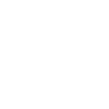
t = 0.00 s
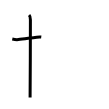
t = 2.00 s
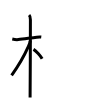
t = 4.00 s
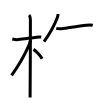
t = 6.00 s
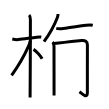
t = 8.00 s
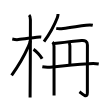
t = 10.00 s

The animated SVG that drew these frames (rendered in a browser with its animation timeline set to each time). Animation: 10 SMIL elements (animate=10); one cycle of 10.00 s.

<svg width="109px" height="109px" viewBox="0 0 px 109px" xmlns="http://www.w3.org/2000/svg" xmlns:xlink="http://www.w3.org/1999/xlink" xml:space="preserve" version="1.1"  baseProfile="full">
<path d="M12.28,39.07c2.02,0.45,4.07,0.82,6.11,0.52c4.99-0.72,12.36-1.59,18.37-2.41c1.5-0.2,2.99-0.33,4.5-0.13" style="fill:none;stroke:black;stroke-width:3;opacity:0">
  <animate attributeType="CSS" attributeName="opacity" from="0" to="1" begin="0s" dur="1s" repeatCount="0" fill="freeze" />
</path>
<path d="M29.11,15c1.13,1.13,1.29,3.12,1.29,4.67c0,0.95-0.12,72-0.3,77.83" style="fill:none;stroke:black;stroke-width:3;opacity:0">
  <animate attributeType="CSS" attributeName="opacity" from="0" to="1" begin="1s" dur="1s" repeatCount="0" fill="freeze" />
</path>
<path d="M30.19,40.78c0,1.47-1.25,4.48-1.76,5.62c-4.68,10.47-8.49,17.46-16.82,28.94" style="fill:none;stroke:black;stroke-width:3;opacity:0">
  <animate attributeType="CSS" attributeName="opacity" from="0" to="1" begin="2s" dur="1s" repeatCount="0" fill="freeze" />
</path>
<path d="M33.47,49.4c2.61,1.48,7.03,6.35,8.66,9.39" style="fill:none;stroke:black;stroke-width:3;opacity:0">
  <animate attributeType="CSS" attributeName="opacity" from="0" to="1" begin="3s" dur="1s" repeatCount="0" fill="freeze" />
</path>
<path d="M58.04,14c0,1.38-0.29,2.48-0.75,3.67C54.31,25.3,50.8,32.26,44,41.54" style="fill:none;stroke:black;stroke-width:3;opacity:0">
  <animate attributeType="CSS" attributeName="opacity" from="0" to="1" begin="4s" dur="1s" repeatCount="0" fill="freeze" />
</path>
<path d="M56.25,28.39c2.33,0.52,4.67,0.37,7.01,0.05c7.13-0.69,14.62-2.19,22.89-3.2c2.23-0.27,4.4-0.47,6.61,0.02" style="fill:none;stroke:black;stroke-width:3;opacity:0">
  <animate attributeType="CSS" attributeName="opacity" from="0" to="1" begin="5s" dur="1s" repeatCount="0" fill="freeze" />
</path>
<path d="M52.51,42.12c1.2,1.01,1.5,2.78,1.5,4.04c0,1.26,0.05,47.18,0.05,49.46" style="fill:none;stroke:black;stroke-width:3;opacity:0">
  <animate attributeType="CSS" attributeName="opacity" from="0" to="1" begin="6s" dur="1s" repeatCount="0" fill="freeze" />
</path>
<path d="M54.04,43.57c9.02-1.15,21.84-2.48,27.57-3.09c3.45-0.37,5.84,0.83,5.8,4.4c-0.07,7.04-0.03,45.49-0.03,47.54c0,7.08-5.62,0.96-7.9-0.61" style="fill:none;stroke:black;stroke-width:3;opacity:0">
  <animate attributeType="CSS" attributeName="opacity" from="0" to="1" begin="7s" dur="1s" repeatCount="0" fill="freeze" />
</path>
<path d="M68.9,42.75c0.86,0.86,1,2.09,1,3.25c0,5.91-0.02,15.51-0.02,18.25" style="fill:none;stroke:black;stroke-width:3;opacity:0">
  <animate attributeType="CSS" attributeName="opacity" from="0" to="1" begin="8s" dur="1s" repeatCount="0" fill="freeze" />
</path>
<path d="M42.33,66.84c3.39,0.6,6.77,0.51,10.17,0.13c10.74-1.22,28.09-2.78,36.61-3.32c3.14-0.39,6.51-0.31,9.63,0.25" style="fill:none;stroke:black;stroke-width:3;opacity:0">
  <animate attributeType="CSS" attributeName="opacity" from="0" to="1" begin="9s" dur="1s" repeatCount="0" fill="freeze" />
</path>
</svg>
